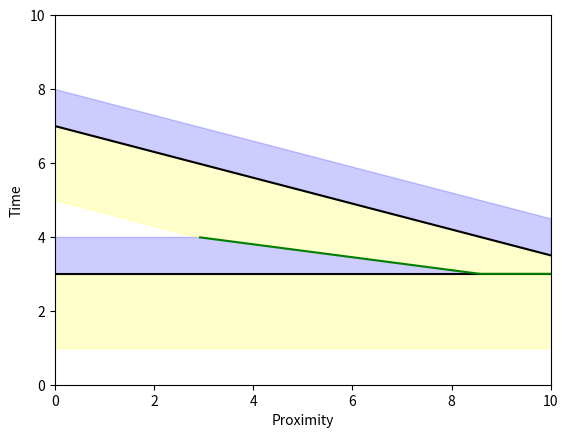

Reproduce this figure in Python.
"""
Show how affixes are computed.
"""

import matplotlib.pyplot as plt
import numpy as np

PREFIX = 2
SUFFIX = 1
SPLIT = 0.5

# "overlap", "split", or "final"
MODE = "final"


# Set axes bounds
plt.xlim(0, 10)
plt.ylim(0, 10)

plt.xlabel("Proximity")
plt.ylabel("Time")

x = np.linspace(0, 10, 100)
key1 = np.full_like(x, 3)
key2 = np.interp(x, [0, 10], [7, 3.5])

def plot_affixes(key):
    plt.fill_between(x, key-PREFIX, key, color="yellow", alpha=0.2)
    plt.fill_between(x, key, key+SUFFIX, color="blue", alpha=0.2)
    plt.plot(x, key-PREFIX, color="yellow", alpha=0.3)
    plt.plot(x, key+SUFFIX, color="blue", alpha=0.3)

if MODE in ("overlap", "split"):
    plot_affixes(key1)
    plot_affixes(key2)

x_start = np.argmax(key1+SUFFIX > key2-PREFIX)
x_overlap = x[x_start:]
k1_overlap = (key1+SUFFIX)[x_start:]
k2_overlap = (key2-PREFIX)[x_start:]

plt.plot(x, key1, color="black")
plt.plot(x, key2, color="black")

if MODE in ("split", "final"):
    split = k1_overlap*SPLIT + k2_overlap*(1-SPLIT)
    split = np.clip(split, key1[x_start:], key2[x_start:])
    plt.plot(x_overlap, split, color="green")

if MODE in ("overlap", "split"):
    # Draw overlap
    for color, alpha in (("white", 1), ("red", 0.5)):
        plt.fill_between(x_overlap, k1_overlap, k2_overlap, color=color, alpha=alpha)

if MODE == "final":
    plt.fill_between(x, key1-PREFIX, key1, color="yellow", alpha=0.2)
    plt.fill_between(x, key2, key2+SUFFIX, color="blue", alpha=0.2)

    full_split = key1 + SUFFIX
    full_split[-split.size:] = split
    plt.fill_between(x, key1, np.minimum(full_split, key1+SUFFIX), color="blue", alpha=0.2)
    plt.fill_between(x, np.maximum(full_split, key2-PREFIX), key2, color="yellow", alpha=0.2)

plt.show()
